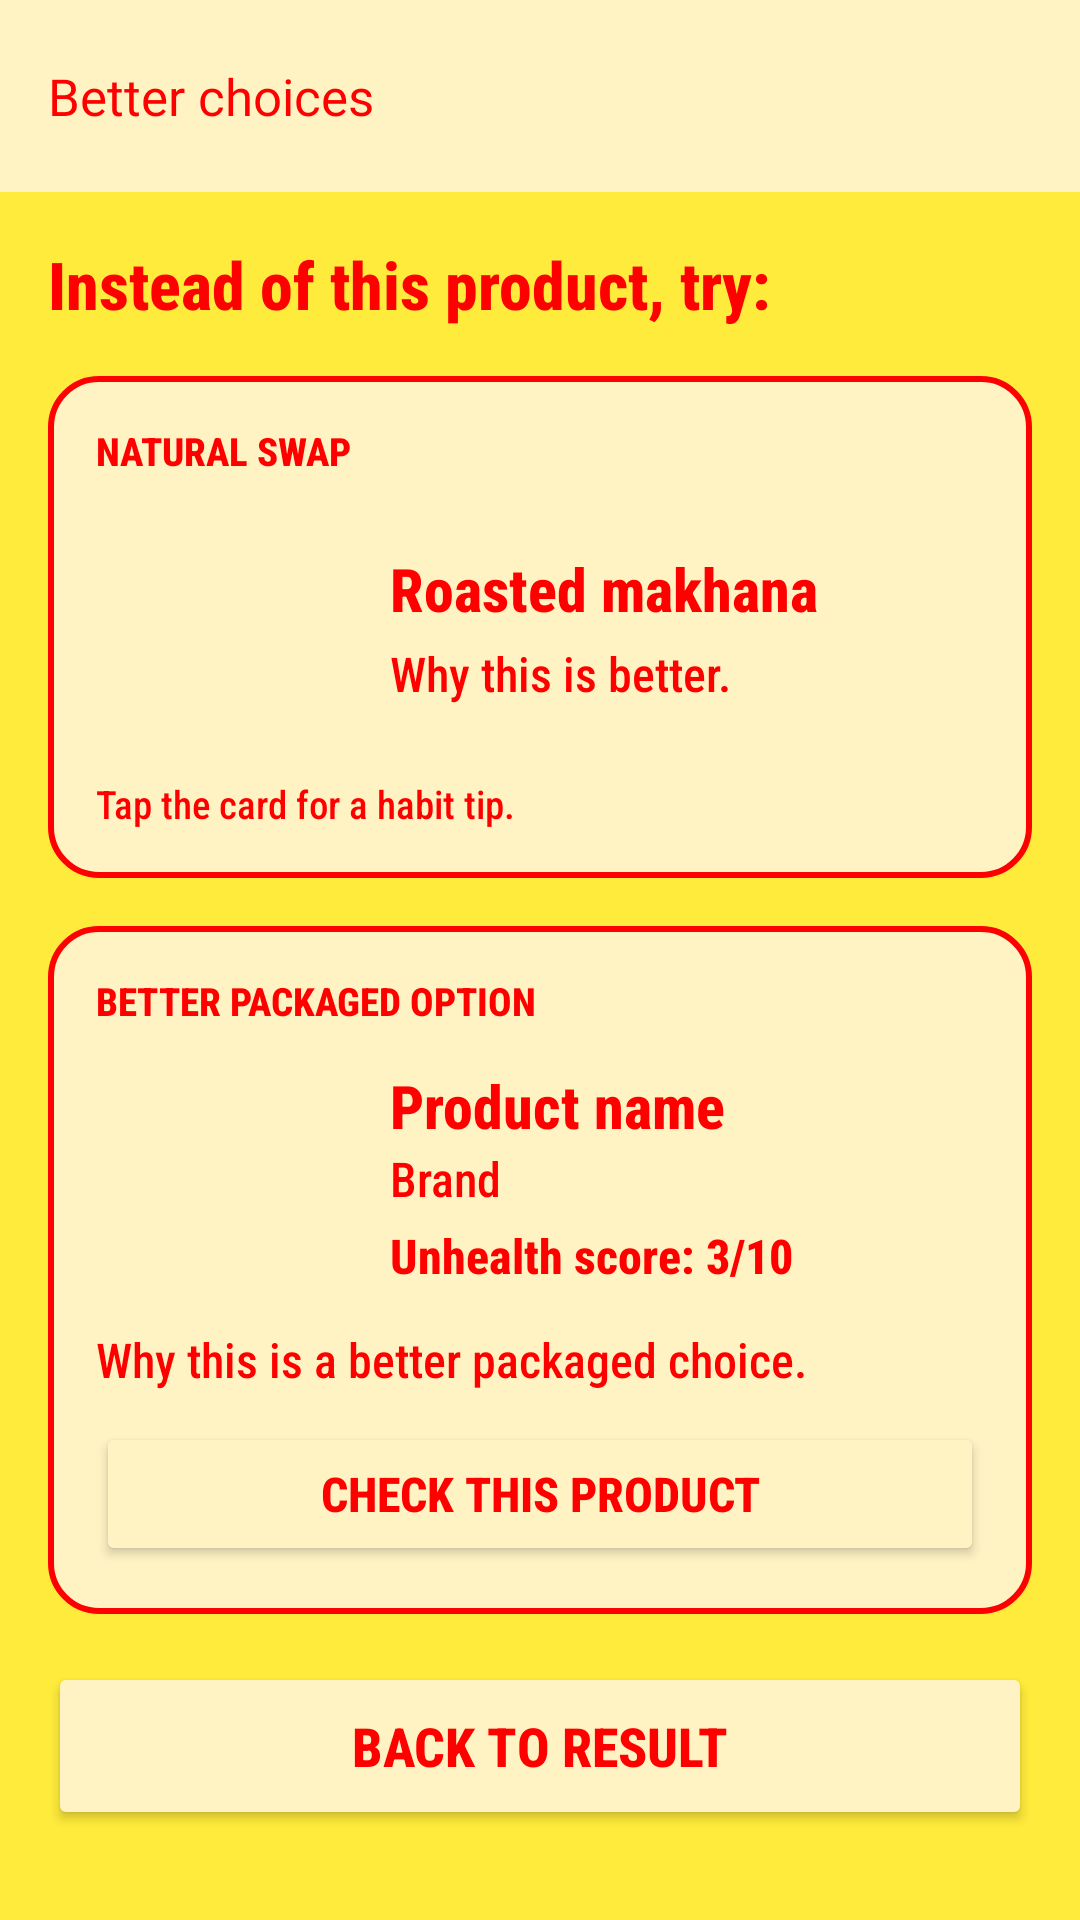

Reconstruct the res/layout file that produces this screen, plus the resources it refers to.
<!-- AndroidManifest.xml: application theme Theme.MADPROJECTNAMEDEPACKAGED -->
<!-- res/layout/activity_alternatives.xml -->
<?xml version="1.0" encoding="utf-8"?>
<androidx.constraintlayout.widget.ConstraintLayout xmlns:android="http://schemas.android.com/apk/res/android"
    xmlns:app="http://schemas.android.com/apk/res-auto"
    xmlns:tools="http://schemas.android.com/tools"
    android:layout_width="match_parent"
    android:layout_height="match_parent"
    android:background="@color/mustard"
    tools:context=".AlternativesActivity">

    <androidx.appcompat.widget.Toolbar
        android:id="@+id/toolbar"
        android:layout_width="0dp"
        android:layout_height="?attr/actionBarSize"
        android:background="@color/cream"
        android:elevation="4dp"
        android:theme="@style/Depack.ToolbarTheme"
        app:layout_constraintEnd_toEndOf="parent"
        app:layout_constraintStart_toStartOf="parent"
        app:layout_constraintTop_toTopOf="parent"
        app:popupTheme="@style/ThemeOverlay.AppCompat.Light"
        app:title="Better choices"
        app:titleTextAppearance="@style/Depack.ToolbarTitle" />

    <ScrollView
        android:layout_width="0dp"
        android:layout_height="0dp"
        app:layout_constraintBottom_toBottomOf="parent"
        app:layout_constraintEnd_toEndOf="parent"
        app:layout_constraintStart_toStartOf="parent"
        app:layout_constraintTop_toBottomOf="@id/toolbar">

        <LinearLayout
            android:layout_width="match_parent"
            android:layout_height="wrap_content"
            android:orientation="vertical"
            android:padding="16dp">

            <TextView
                android:id="@+id/tvInstead"
                style="@style/Depack.Heading"
                android:layout_width="match_parent"
                android:layout_height="wrap_content"
                android:text="Instead of this product, try:"
                android:textSize="22sp" />

            
            <LinearLayout
                android:id="@+id/cardNatural"
                android:layout_width="match_parent"
                android:layout_height="wrap_content"
                android:layout_marginTop="16dp"
                android:background="@drawable/bg_card"
                android:clickable="true"
                android:focusable="true"
                android:orientation="vertical"
                android:padding="16dp">

                <TextView
                    android:id="@+id/tvNaturalLabel"
                    style="@style/Depack.Small"
                    android:layout_width="wrap_content"
                    android:layout_height="wrap_content"
                    android:text="NATURAL SWAP"
                    android:textStyle="bold" />

                <LinearLayout
                    android:layout_width="match_parent"
                    android:layout_height="wrap_content"
                    android:layout_marginTop="8dp"
                    android:gravity="center_vertical"
                    android:orientation="horizontal">

                    <ImageView
                        android:id="@+id/ivNatural"
                        android:layout_width="84dp"
                        android:layout_height="84dp"
                        android:contentDescription="Natural alternative image"
                        android:scaleType="centerCrop" />

                    <LinearLayout
                        android:layout_width="0dp"
                        android:layout_height="wrap_content"
                        android:layout_marginStart="14dp"
                        android:layout_weight="1"
                        android:orientation="vertical">

                        <TextView
                            android:id="@+id/tvNaturalName"
                            style="@style/Depack.Heading"
                            android:layout_width="match_parent"
                            android:layout_height="wrap_content"
                            android:text="Roasted makhana" />

                        <TextView
                            android:id="@+id/tvNaturalWhy"
                            style="@style/Depack.Body"
                            android:layout_width="match_parent"
                            android:layout_height="wrap_content"
                            android:layout_marginTop="4dp"
                            android:text="Why this is better." />

                    </LinearLayout>
                </LinearLayout>

                <TextView
                    android:id="@+id/tvNaturalTip"
                    style="@style/Depack.Small"
                    android:layout_width="match_parent"
                    android:layout_height="wrap_content"
                    android:layout_marginTop="8dp"
                    android:text="Tap the card for a habit tip."
                    android:visibility="visible" />

            </LinearLayout>

            
            <LinearLayout
                android:id="@+id/cardPackaged"
                android:layout_width="match_parent"
                android:layout_height="wrap_content"
                android:layout_marginTop="16dp"
                android:background="@drawable/bg_card"
                android:clickable="true"
                android:focusable="true"
                android:orientation="vertical"
                android:padding="16dp">

                <TextView
                    android:id="@+id/tvPackagedLabel"
                    style="@style/Depack.Small"
                    android:layout_width="wrap_content"
                    android:layout_height="wrap_content"
                    android:text="BETTER PACKAGED OPTION"
                    android:textStyle="bold" />

                <LinearLayout
                    android:layout_width="match_parent"
                    android:layout_height="wrap_content"
                    android:layout_marginTop="8dp"
                    android:gravity="center_vertical"
                    android:orientation="horizontal">

                    <ImageView
                        android:id="@+id/ivPackaged"
                        android:layout_width="84dp"
                        android:layout_height="84dp"
                        android:contentDescription="Better packaged product image"
                        android:scaleType="centerInside" />

                    <LinearLayout
                        android:layout_width="0dp"
                        android:layout_height="wrap_content"
                        android:layout_marginStart="14dp"
                        android:layout_weight="1"
                        android:orientation="vertical">

                        <TextView
                            android:id="@+id/tvPackagedName"
                            style="@style/Depack.Heading"
                            android:layout_width="match_parent"
                            android:layout_height="wrap_content"
                            android:text="Product name" />

                        <TextView
                            android:id="@+id/tvPackagedBrand"
                            style="@style/Depack.Body"
                            android:layout_width="match_parent"
                            android:layout_height="wrap_content"
                            android:text="Brand" />

                        <TextView
                            android:id="@+id/tvPackagedScore"
                            style="@style/Depack.Body"
                            android:layout_width="match_parent"
                            android:layout_height="wrap_content"
                            android:layout_marginTop="4dp"
                            android:text="Unhealth score: 3/10"
                            android:textStyle="bold" />

                    </LinearLayout>
                </LinearLayout>

                <TextView
                    android:id="@+id/tvPackagedWhy"
                    style="@style/Depack.Body"
                    android:layout_width="match_parent"
                    android:layout_height="wrap_content"
                    android:layout_marginTop="8dp"
                    android:text="Why this is a better packaged choice." />

                <Button
                    android:id="@+id/btnViewPackaged"
                    android:layout_width="match_parent"
                    android:layout_height="48dp"
                    android:layout_marginTop="10dp"
                    android:backgroundTint="@color/cream"
                    android:fontFamily="sans-serif-condensed-medium"
                    android:text="Check this product"
                    android:textColor="@color/app_red"
                    android:textSize="16sp"
                    android:textStyle="bold"
                    app:strokeColor="@color/app_red"
                    app:strokeWidth="2dp" />

            </LinearLayout>

            <Button
                android:id="@+id/btnBackToResult"
                android:layout_width="match_parent"
                android:layout_height="56dp"
                android:layout_marginTop="16dp"
                android:backgroundTint="@color/cream"
                android:fontFamily="sans-serif-condensed-medium"
                android:text="Back to result"
                android:textColor="@color/app_red"
                android:textSize="18sp"
                android:textStyle="bold"
                app:strokeColor="@color/app_red"
                app:strokeWidth="2dp" />

        </LinearLayout>
    </ScrollView>

</androidx.constraintlayout.widget.ConstraintLayout>
<!-- resources referenced by this layout -->
<resources>
  <color name="app_red">#FF0000</color>
  <color name="cream">#FFF3C4</color>
  <color name="mustard">#FFEB3B</color>
  <!-- drawable bg_card (drawable) -->
  <?xml version="1.0" encoding="utf-8"?>
  <shape xmlns:android="http://schemas.android.com/apk/res/android"
      android:shape="rectangle">
      <solid android:color="@color/cream" />
      <stroke
          android:width="2dp"
          android:color="@color/app_red" />
      <corners android:radius="16dp" />
  </shape>
  <style name="Depack.Body">
          <item name="android:fontFamily">sans-serif-condensed-medium</item>
          <item name="android:textColor">@color/app_red</item>
          <item name="android:textSize">16sp</item>
      </style>
  <style name="Depack.Heading">
          <item name="android:fontFamily">sans-serif-condensed-medium</item>
          <item name="android:textColor">@color/app_red</item>
          <item name="android:textSize">20sp</item>
          <item name="android:textStyle">bold</item>
      </style>
  <style name="Depack.Small">
          <item name="android:fontFamily">sans-serif-condensed-medium</item>
          <item name="android:textColor">@color/app_red</item>
          <item name="android:textSize">13sp</item>
      </style>
  <style name="Depack.ToolbarTheme" parent="ThemeOverlay.AppCompat.Light">
          <item name="colorControlNormal">@color/app_red</item>
      </style>
  <style name="Depack.ToolbarTitle" parent="TextAppearance.AppCompat.Widget.ActionBar.Title">
          <item name="android:fontFamily">@font/climate_crisis</item>
          <item name="android:textColor">@color/app_red</item>
          <item name="android:textSize">17sp</item>
      </style>
  <style name="Theme.MADPROJECTNAMEDEPACKAGED" parent="Base.Theme.MADPROJECTNAMEDEPACKAGED" />
  <style name="Base.Theme.MADPROJECTNAMEDEPACKAGED" parent="Theme.Material3.DayNight.NoActionBar">
          
      </style>
</resources>
